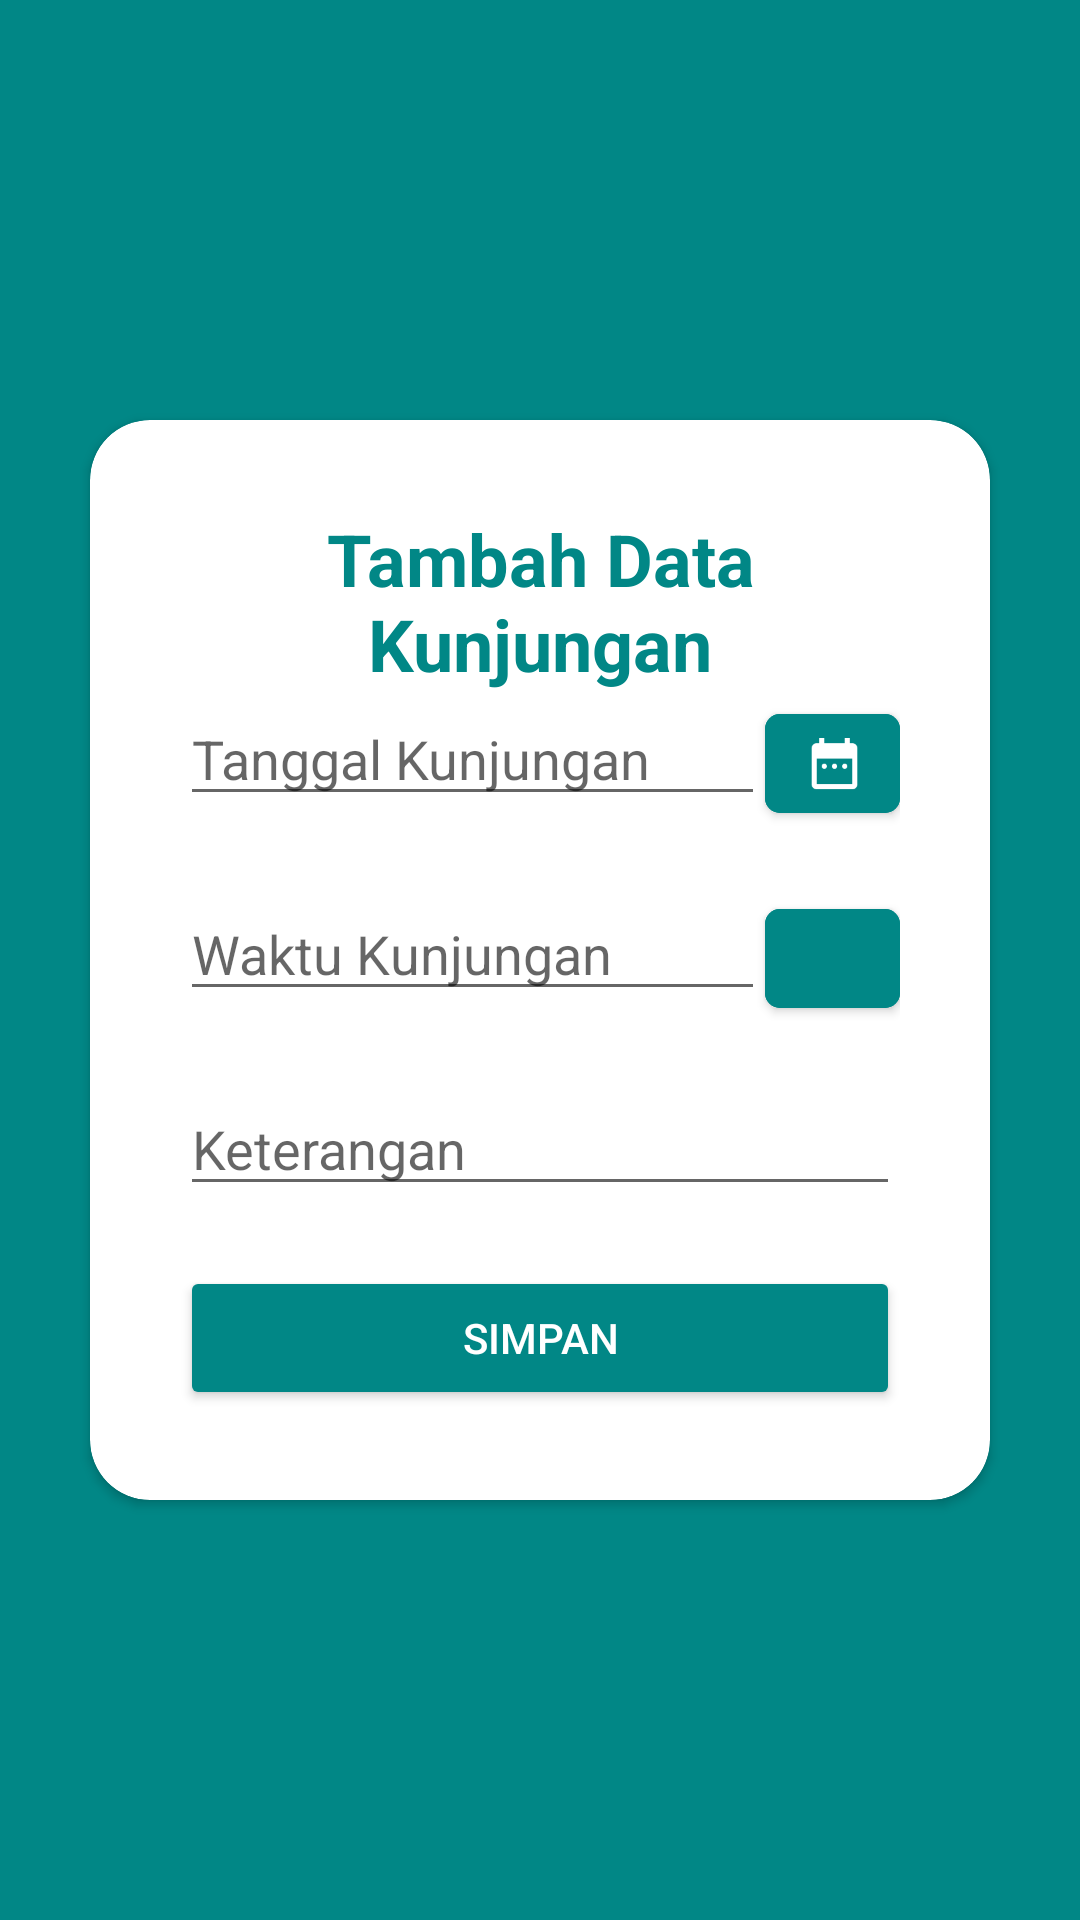

Here is an Android app screen rendered from its layout file. Give the layout XML and the strings, colors and styles it references.
<!-- AndroidManifest.xml: application theme Theme.Rumah_sakit.NoActionBar -->
<!-- res/layout/activity_tambah_kunjungan_pendamping.xml -->
<?xml version="1.0" encoding="utf-8"?>
<androidx.constraintlayout.widget.ConstraintLayout xmlns:android="http://schemas.android.com/apk/res/android"
    xmlns:app="http://schemas.android.com/apk/res-auto"
    xmlns:tools="http://schemas.android.com/tools"
    android:layout_width="match_parent"
    android:layout_height="match_parent"
    tools:context=".pendamping.TambahKunjunganPendamping"
    android:background="@color/teal_700">

    <androidx.cardview.widget.CardView
        android:layout_width="match_parent"
        android:layout_height="wrap_content"
        app:layout_constraintRight_toRightOf="parent"
        app:layout_constraintLeft_toLeftOf="parent"
        app:layout_constraintTop_toTopOf="parent"
        app:layout_constraintBottom_toBottomOf="parent"
        android:background="@color/white"
        app:cardCornerRadius="20dp"
        android:layout_margin="30dp">

        <LinearLayout
            android:layout_width="match_parent"
            android:layout_height="wrap_content"
            android:orientation="vertical"
            android:padding="30dp">

            <TextView
                android:layout_width="match_parent"
                android:layout_height="wrap_content"
                android:layout_gravity="center"
                android:backgroundTint="@color/black"
                android:text="Tambah Data Kunjungan"
                android:textAlignment="center"
                android:textColor="@color/teal_700"
                android:textSize="24sp"
                android:textStyle="bold" />

            <LinearLayout
                android:id="@+id/ll_tgl_kunjungan"
                android:layout_width="match_parent"
                android:layout_height="wrap_content"
                android:orientation="horizontal"
                app:layout_constraintRight_toRightOf="parent"
                app:layout_constraintLeft_toLeftOf="parent"
                app:layout_constraintTop_toTopOf="parent">

                <EditText
                    android:id="@+id/edt_tgl_kunjungan"
                    android:layout_width="fill_parent"
                    android:layout_height="wrap_content"
                    android:layout_weight="1"
                    android:clickable="false"
                    android:cursorVisible="false"
                    android:focusable="false"
                    android:focusableInTouchMode="false"
                    android:hint="Tanggal Kunjungan" />

                <com.google.android.material.button.MaterialButton
                    android:id="@+id/btn_datepicker"
                    android:layout_width="45dp"
                    android:layout_height="45dp"
                    android:backgroundTint="@color/teal_700"
                    android:paddingLeft="25dp"
                    app:cornerRadius="5dp"
                    app:icon="@mipmap/ic_datepicker_foreground"
                    app:iconGravity="textStart"
                    app:iconSize="45dp" />

            </LinearLayout>

            <LinearLayout
                android:id="@+id/ll_waktu_kunjungan"
                android:layout_width="match_parent"
                android:layout_height="wrap_content"
                android:orientation="horizontal"
                android:layout_marginTop="20dp"
                app:layout_constraintRight_toRightOf="parent"
                app:layout_constraintLeft_toLeftOf="parent"
                app:layout_constraintTop_toTopOf="parent">

                <EditText
                    android:id="@+id/edt_waktu_kunjungan"
                    android:layout_width="fill_parent"
                    android:layout_height="wrap_content"
                    android:layout_weight="1"
                    android:clickable="false"
                    android:cursorVisible="false"
                    android:focusable="false"
                    android:focusableInTouchMode="false"
                    android:hint="Waktu Kunjungan" />

                <com.google.android.material.button.MaterialButton
                    android:id="@+id/btn_timepicker"
                    android:layout_width="45dp"
                    android:layout_height="45dp"
                    android:backgroundTint="@color/teal_700"
                    android:paddingLeft="25dp"
                    app:cornerRadius="5dp"
                    app:icon="@drawable/ic_time_white"
                    app:iconGravity="textStart"
                    app:iconSize="23dp" />

            </LinearLayout>

            <EditText
                android:id="@+id/edt_keterangan_kunjungan"
                android:layout_width="match_parent"
                android:layout_height="wrap_content"
                android:layout_marginTop="20dp"
                android:hint="Keterangan"
                app:layout_constraintRight_toRightOf="parent"
                app:layout_constraintLeft_toLeftOf="parent"
                app:layout_constraintTop_toBottomOf="@id/ll_waktu_kunjungan" />

            <Button
                android:id="@+id/btn_simpan_kunjungan"
                android:layout_width="match_parent"
                android:layout_height="wrap_content"
                android:layout_marginTop="20dp"
                android:backgroundTint="@color/teal_700"
                android:text="SIMPAN"
                android:textColor="@color/white"/>

        </LinearLayout>


    </androidx.cardview.widget.CardView>

</androidx.constraintlayout.widget.ConstraintLayout>
<!-- resources referenced by this layout -->
<resources>
  <color name="black">#FF000000</color>
  <color name="teal_700">#FF018786</color>
  <color name="white">#FFFFFFFF</color>
  <!-- mipmap ic_datepicker_foreground: png bitmap (mipmap-hdpi, 1184 bytes) -->
  <style name="Theme.Rumah_sakit.NoActionBar">
          <item name="windowActionBar">false</item>
          <item name="windowNoTitle">true</item>
      </style>
</resources>
